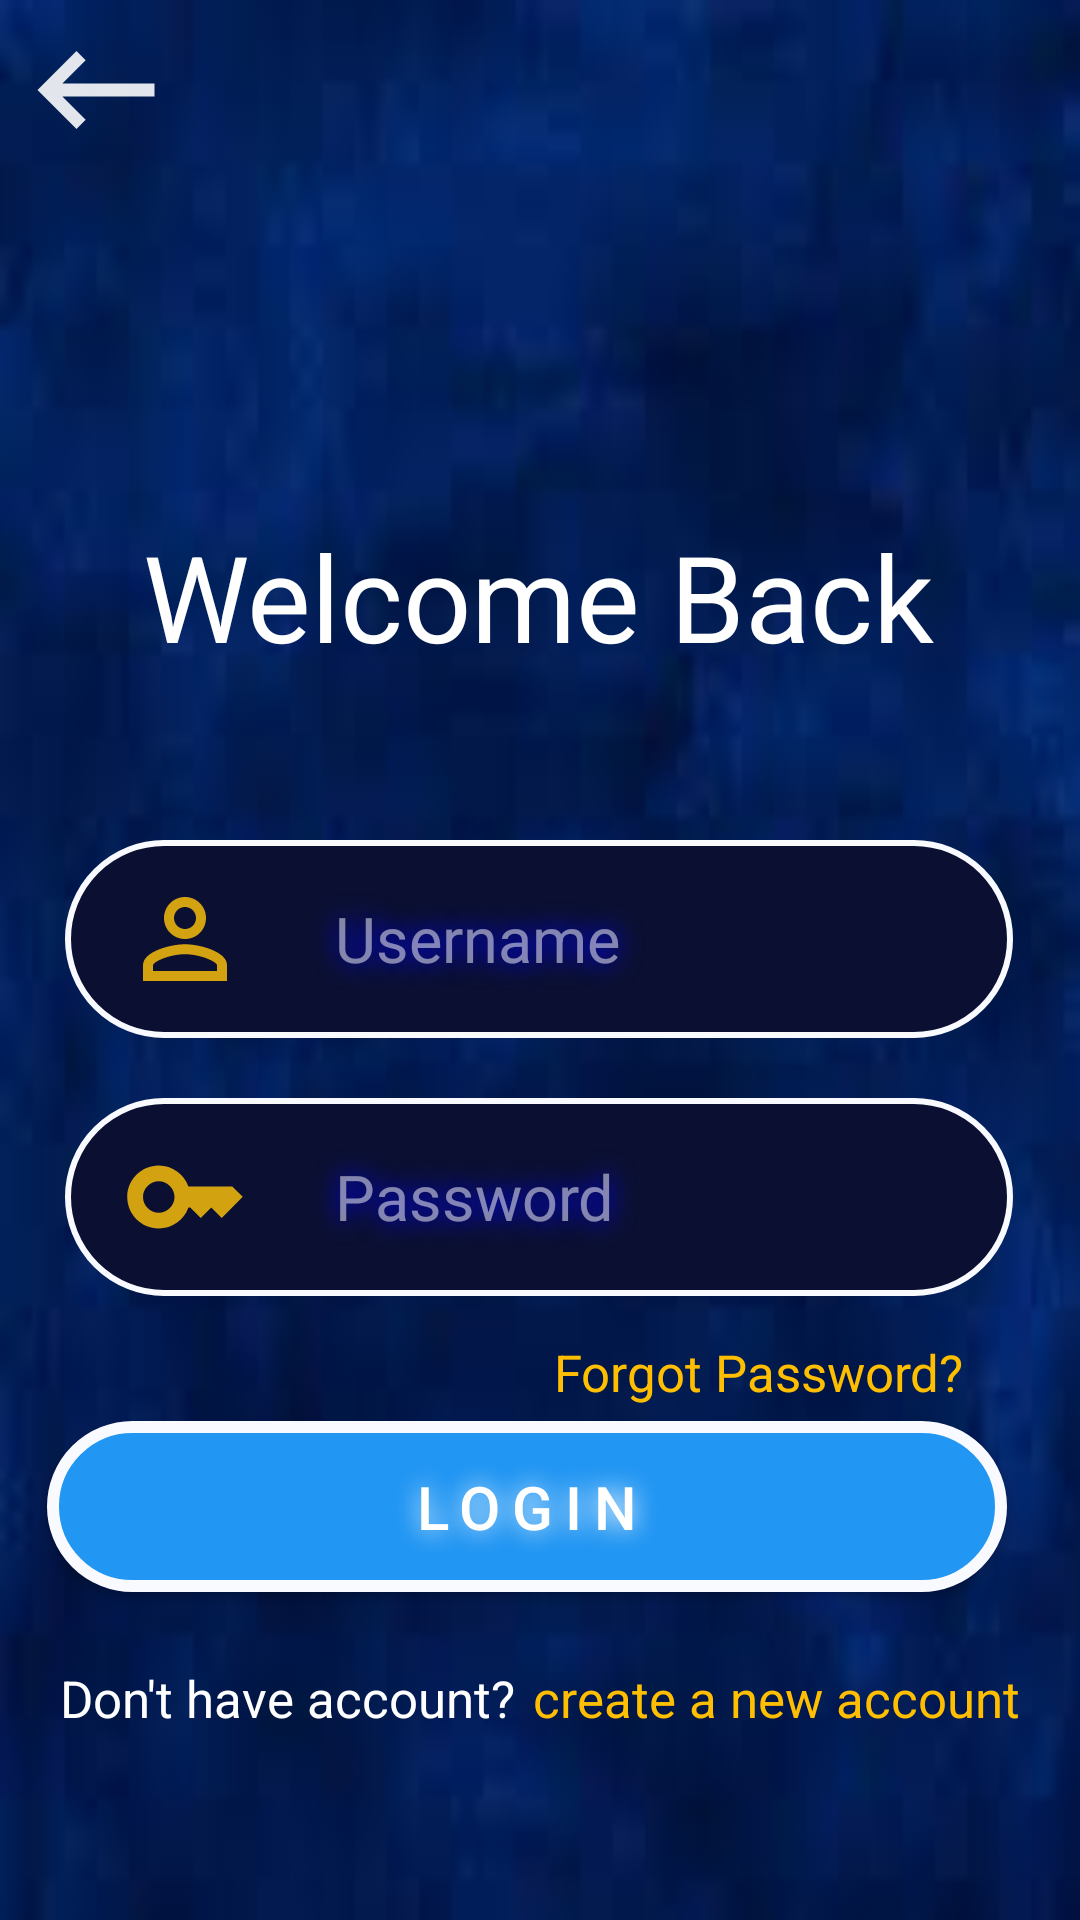

Android layout source for this screen:
<!-- AndroidManifest.xml: application theme Theme.TicTacToe -->
<!-- res/layout/activity_login.xml -->
<?xml version="1.0" encoding="utf-8"?>
<androidx.constraintlayout.widget.ConstraintLayout xmlns:android="http://schemas.android.com/apk/res/android"
    xmlns:app="http://schemas.android.com/apk/res-auto"
    xmlns:tools="http://schemas.android.com/tools"
    android:layout_width="match_parent"
    android:layout_height="match_parent"
    android:background="@drawable/bg2"

    tools:context=".LoginActivity">

    <LinearLayout
        android:id="@+id/userlayout"
        android:layout_width="wrap_content"
        android:layout_height="66dp"
        android:layout_marginTop="280dp"
        android:background="@drawable/round_back_border_1_dark_blue"
        android:gravity="center"
        android:orientation="horizontal"
        android:shadowColor="@color/white"
        android:shadowDx="0"
        android:shadowDy="0"
        android:shadowRadius="20"
        app:layout_constraintEnd_toEndOf="parent"
        app:layout_constraintHorizontal_bias="0.495"
        app:layout_constraintStart_toStartOf="parent"
        app:layout_constraintTop_toTopOf="parent">

        <ImageView
            android:layout_width="60dp"
            android:layout_height="42dp"
            android:layout_gravity="center"
            android:layout_marginStart="10dp"
            android:layout_marginTop="0dp"
            android:layout_marginEnd="10dp"
            android:adjustViewBounds="true"
            android:contentDescription="@string/x"
            app:srcCompat="@drawable/person" />

        <EditText
            android:id="@+id/txtusername"
            android:layout_width="216dp"
            android:layout_height="48dp"
            android:layout_marginEnd="20dp"
            android:autofillHints=""
            android:background="@color/ex_dark_blue"
            android:ems="10"
            android:hint="@string/username"
            android:inputType="text"
            android:maxLines="1"
            android:paddingStart="10dp"
            android:paddingEnd="10dp"

            android:shadowColor="#0000FF"
            android:shadowDx="0"
            android:shadowDy="0"
            android:shadowRadius="20"


            android:textColor="@color/white"
            android:textColorHint="@color/light_blue"
            android:textColorLink="@color/white"
            android:textSize="21sp" />
    </LinearLayout>

    <LinearLayout
        android:id="@+id/logolayout"
        android:layout_width="wrap_content"
        android:layout_height="66dp"
        android:layout_marginTop="20dp"
        android:background="@drawable/round_back_border_1_dark_blue"
        android:gravity="center"
        android:orientation="horizontal"
        android:shadowColor="@color/white"
        android:shadowDx="0"
        android:shadowDy="0"
        android:shadowRadius="20"
        app:layout_constraintEnd_toEndOf="@+id/userlayout"
        app:layout_constraintStart_toStartOf="@+id/userlayout"
        app:layout_constraintTop_toBottomOf="@+id/userlayout">

        <ImageView
            android:layout_width="60dp"
            android:layout_height="42dp"
            android:layout_gravity="center"
            android:layout_marginStart="10dp"
            android:layout_marginTop="0dp"
            android:layout_marginEnd="10dp"
            android:adjustViewBounds="true"
            android:contentDescription="@string/x"
            app:srcCompat="@drawable/password" />

        <EditText
            android:id="@+id/txtpassword"
            android:layout_width="216dp"
            android:layout_height="48dp"
            android:layout_marginEnd="20dp"
            android:autofillHints=""
            android:background="@color/ex_dark_blue"
            android:ems="10"
            android:hint="@string/password"
            android:inputType="textPassword"
            android:maxLines="1"
            android:paddingStart="10dp"
            android:paddingEnd="10dp"

            android:shadowColor="#0000FF"
            android:shadowDx="0"
            android:shadowDy="0"
            android:shadowRadius="20"


            android:textColor="@color/white"
            android:textColorHint="@color/light_blue"
            android:textColorLink="@color/white"
            android:textSize="21sp"
            tools:ignore="TextFields" />
    </LinearLayout>


    <TextView
        android:id="@+id/textView2"
        android:layout_width="wrap_content"
        android:layout_height="wrap_content"
        android:layout_marginTop="172dp"
        android:text="@string/welcome_back"
        android:textColor="@color/white"
        android:textSize="40sp"
        app:layout_constraintEnd_toEndOf="parent"
        app:layout_constraintHorizontal_bias="0.496"
        app:layout_constraintStart_toStartOf="parent"
        app:layout_constraintTop_toTopOf="parent" />

    <androidx.appcompat.widget.AppCompatButton
        android:id="@+id/login_btn"
        android:layout_width="320dp"
        android:layout_height="57dp"
        android:layout_marginEnd="20dp"
        android:background="@drawable/round_back_blue1000"
        android:elevation="8dp"
        android:letterSpacing="0.2"
        android:shadowColor="@color/white"
        android:shadowDx="0"
        android:shadowDy="0"
        android:shadowRadius="20"
        android:text="@string/login"
        android:textColor="@color/white"
        android:textSize="20sp"
        app:layout_constraintBottom_toBottomOf="parent"
        app:layout_constraintEnd_toEndOf="@+id/logolayout"

        app:layout_constraintHorizontal_bias="0.25"
        app:layout_constraintStart_toStartOf="@+id/logolayout"
        app:layout_constraintTop_toBottomOf="@+id/logolayout"
        app:layout_constraintVertical_bias="0.276" />

    <LinearLayout
        android:layout_width="match_parent"
        android:layout_height="wrap_content"
        android:layout_marginTop="24dp"
        android:gravity="center"
        android:orientation="horizontal"
        app:layout_constraintTop_toBottomOf="@+id/login_btn"
        tools:layout_editor_absoluteX="-82dp">

        <TextView
            android:id="@+id/haveaccount"
            android:layout_width="wrap_content"
            android:layout_height="wrap_content"

            android:shadowColor="@color/white"

            android:shadowDx="0"
            android:shadowDy="0"
            android:text="@string/don_t_have_account"
            android:textAlignment="center"
            android:textColor="@color/white"
            android:textSize="17sp"
            app:layout_constraintStart_toStartOf="@+id/login_btn"
            app:layout_constraintTop_toBottomOf="@+id/login_btn" />

        <TextView
            android:id="@+id/signup"
            android:layout_width="wrap_content"
            android:layout_height="wrap_content"

            android:layout_marginStart="6dp"
            android:shadowColor="@color/white"
            android:shadowDx="0"
            android:shadowDy="0"
            android:text="@string/create_a_new_account"
            android:textAlignment="center"
            android:textColor="@color/yellow"
            android:textSize="17sp"


            />

    </LinearLayout>

    <ImageView
        android:id="@+id/backBtn"
        android:layout_width="64dp"
        android:layout_height="52dp"
        android:layout_marginTop="4dp"
        app:layout_constraintEnd_toEndOf="parent"
        app:layout_constraintHorizontal_bias="0.0"
        app:layout_constraintStart_toStartOf="parent"
        app:layout_constraintTop_toTopOf="parent"
        app:srcCompat="@drawable/baseline_keyboard_backspace_24" />

    <ProgressBar
        android:id="@+id/progressBar"
        style="?android:attr/progressBarStyle"
        android:layout_width="wrap_content"
        android:layout_height="wrap_content"
        android:layout_marginTop="76dp"
        android:visibility="gone"
        app:layout_constraintEnd_toEndOf="parent"
        app:layout_constraintHorizontal_bias="0.498"
        app:layout_constraintStart_toStartOf="parent"
        app:layout_constraintTop_toBottomOf="@+id/logolayout" />

    <TextView
        android:id="@+id/forgotpass"
        android:layout_width="wrap_content"
        android:layout_height="wrap_content"
        android:layout_marginTop="80dp"
        android:shadowColor="@color/white"
        android:shadowDx="0"
        android:shadowDy="0"

        android:text="Forgot Password?"
        android:textAlignment="center"
        android:textColor="@color/yellow"
        android:textSize="17sp"
        app:layout_constraintEnd_toEndOf="parent"
        app:layout_constraintHorizontal_bias="0.825"
        app:layout_constraintStart_toStartOf="parent"
        app:layout_constraintTop_toTopOf="@+id/logolayout" />


</androidx.constraintlayout.widget.ConstraintLayout>
<!-- resources referenced by this layout -->
<resources>
  <color name="ex_dark_blue">#0B1032</color>
  <color name="light_blue">#80ffffff</color>
  <color name="white">#FFFFFFFF</color>
  <color name="yellow">#FFBF00</color>
  <!-- drawable baseline_keyboard_backspace_24 (drawable) -->
  <vector android:alpha="0.89" android:autoMirrored="true"
      android:height="24dp" android:tint="#FFFFFF"
      android:viewportHeight="24" android:viewportWidth="24"
      android:width="24dp" xmlns:android="http://schemas.android.com/apk/res/android">
      <path android:fillColor="@android:color/white" android:pathData="M21,11H6.83l3.58,-3.59L9,6l-6,6 6,6 1.41,-1.41L6.83,13H21z"/>
  </vector>
  <!-- drawable bg2: jpg bitmap (drawable, 2144 bytes) -->
  <!-- drawable password (drawable) -->
  <vector android:alpha="0.82" android:height="24dp"
      android:tint="#FFC209" android:viewportHeight="24"
      android:viewportWidth="24" android:width="24dp" xmlns:android="http://schemas.android.com/apk/res/android">
      <path android:fillColor="@android:color/white" android:pathData="M21,10h-8.35C11.83,7.67 9.61,6 7,6c-3.31,0 -6,2.69 -6,6s2.69,6 6,6c2.61,0 4.83,-1.67 5.65,-4H13l2,2l2,-2l2,2l4,-4.04L21,10zM7,15c-1.65,0 -3,-1.35 -3,-3c0,-1.65 1.35,-3 3,-3s3,1.35 3,3C10,13.65 8.65,15 7,15z"/>
  </vector>
  <!-- drawable person (drawable) -->
  <vector android:alpha="0.82" android:height="24dp"
      android:tint="#FFC209" android:viewportHeight="24"
      android:viewportWidth="24" android:width="24dp" xmlns:android="http://schemas.android.com/apk/res/android">
      <path android:fillColor="@android:color/white" android:pathData="M12,5.9c1.16,0 2.1,0.94 2.1,2.1s-0.94,2.1 -2.1,2.1S9.9,9.16 9.9,8s0.94,-2.1 2.1,-2.1m0,9c2.97,0 6.1,1.46 6.1,2.1v1.1L5.9,18.1L5.9,17c0,-0.64 3.13,-2.1 6.1,-2.1M12,4C9.79,4 8,5.79 8,8s1.79,4 4,4 4,-1.79 4,-4 -1.79,-4 -4,-4zM12,13c-2.67,0 -8,1.34 -8,4v3h16v-3c0,-2.66 -5.33,-4 -8,-4z"/>
  </vector>
  <!-- drawable round_back_blue1000 (drawable) -->
  <?xml version="1.0" encoding="utf-8"?>
  <shape xmlns:android="http://schemas.android.com/apk/res/android"
      android:shape="rectangle" >
      <stroke android:color="#F9FAFF" android:width="4dp" />
  
      <solid  android:color="#2196F3"/>
      <corners android:radius="1000dp" />
  </shape>
  <!-- drawable round_back_border_1_dark_blue (drawable) -->
  <?xml version="1.0" encoding="utf-8"?>
  <shape xmlns:android="http://schemas.android.com/apk/res/android"
      android:shape="rectangle" >
      <stroke android:color="#F9FAFF" android:width="2dp" />
  
      <solid  android:color="@color/ex_dark_blue"/>
      <corners android:radius="1000dp" />
  </shape>
  <string name="create_a_new_account">create a new account</string>
  <string name="don_t_have_account">Don\'t have account?</string>
  <string name="login">Login</string>
  <string name="password">Password</string>
  <string name="username">Username</string>
  <string name="welcome_back">Welcome Back</string>
  <string name="x">X</string>
  <style name="Theme.TicTacToe" parent="Base.Theme.TicTacToe" />
  <style name="Base.Theme.TicTacToe" parent="Theme.Material3.DayNight.NoActionBar">
          
           <item name="colorPrimary">@color/dark_blue</item>
          <item name="android:textColorPrimary">@color/dark_blue</item>
          <item name="colorPrimaryVariant">@color/ex_dark_blue</item>
          <item name="android:statusBarColor">?attr/colorPrimaryVariant</item>
      </style>
  <color name="dark_blue">#1B1F53</color>
</resources>
